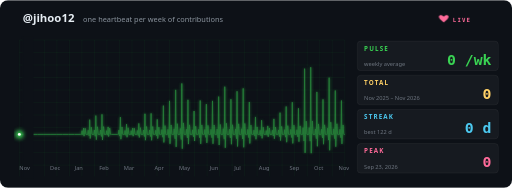
t = 0.00 s
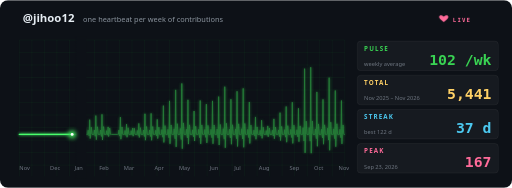
t = 1.46 s
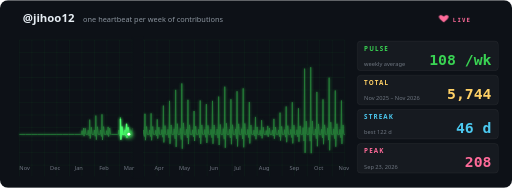
t = 3.03 s
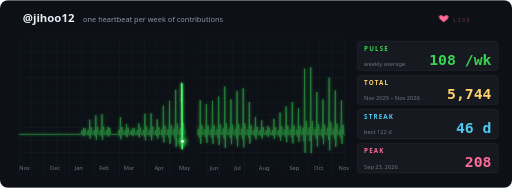
t = 4.51 s
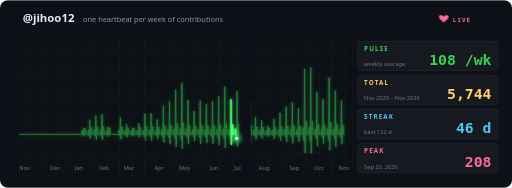
t = 6.01 s
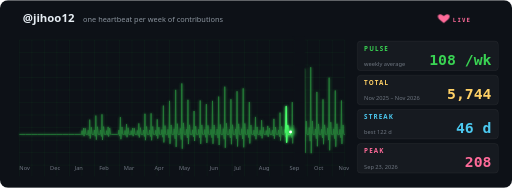
t = 7.50 s

The animated SVG that drew these frames (rendered in a browser with its animation timeline set to each time). Animation: 88 SMIL elements (animate=87,animateMotion=1), 3 CSS @keyframes rules; one cycle of 9.00 s, repeats indefinitely.

<svg xmlns="http://www.w3.org/2000/svg" width="900" height="330" viewBox="0 0 900 330" role="img" aria-label="jihoo12 contributions heartbeat">
  <title>jihoo12's GitHub contributions as a heartbeat</title>
  <defs>
    <filter id="glow" x="-5%" y="-30%" width="110%" height="160%">
      <feGaussianBlur stdDeviation="2.5" result="b"/>
      <feMerge><feMergeNode in="b"/><feMergeNode in="SourceGraphic"/></feMerge>
    </filter>
    <filter id="dotGlow" x="-200%" y="-200%" width="500%" height="500%"><feGaussianBlur stdDeviation="4"/></filter>
    <linearGradient id="gapFade" x1="0" y1="0" x2="1" y2="0">
      <stop offset="0" stop-color="#0d1117" stop-opacity="0"/><stop offset=".25" stop-color="#0d1117"/>
      <stop offset="1" stop-color="#0d1117"/>
    </linearGradient>
    <clipPath id="frame"><rect width="900" height="330" rx="14"/></clipPath>
    <clipPath id="screen"><rect x="24" y="64" width="592" height="250"/></clipPath>
  </defs>
  <style>
    .title { font: 700 20px 'Segoe UI', Ubuntu, 'Helvetica Neue', Arial, sans-serif; fill: #e6edf3; }
    .sub   { font: 400 13px 'Segoe UI', Ubuntu, 'Helvetica Neue', Arial, sans-serif; fill: #8b949e; }
    .label { font: 600 11px 'Segoe UI', Ubuntu, 'Helvetica Neue', Arial, sans-serif; fill: #8b949e; letter-spacing: .5px; text-transform: uppercase; }
    .value { font: 800 20px 'Segoe UI', Ubuntu, 'Helvetica Neue', Arial, sans-serif; fill: #e6edf3; }
    .note  { font: 400 10px 'Segoe UI', Ubuntu, 'Helvetica Neue', Arial, sans-serif; fill: #6e7681; }
    .cardbg { fill: #ffffff; fill-opacity: .04; stroke: #ffffff; stroke-opacity: .08; }
    .card  { animation: cardIn .8s cubic-bezier(.2,.8,.2,1) both; }
    @keyframes cardIn { from { opacity: 0; transform: translateY(10px); } to { opacity: 1; transform: none; } }

    .grid  { stroke: #39d353; stroke-opacity: .07; }
    .axis  { font: 400 10px 'Segoe UI', Ubuntu, 'Helvetica Neue', Arial, sans-serif; fill: #6e7681; }
    .ecg   { fill: none; stroke: #39d353; stroke-width: 1.6; stroke-linejoin: round; opacity: .55; }
    .tail  { fill: none; stroke: #4aff6c; stroke-width: 2.4; stroke-linejoin: round; stroke-linecap: round;
             stroke-dasharray: 160 16546; }
    .rlabel { font: 700 11px 'Segoe UI', Ubuntu, 'Helvetica Neue', Arial, sans-serif; letter-spacing: 2px; }
    .rnote { font: 400 10px 'Segoe UI', Ubuntu, 'Helvetica Neue', Arial, sans-serif; fill: #6e7681; }
    .rval  { font: 800 26px ui-monospace, SFMono-Regular, Menlo, Consolas, 'DejaVu Sans Mono', monospace; }
    .heart { fill: #ff6b9a; animation: beat 0.340s ease-out infinite; transform-box: fill-box; transform-origin: center; }
    .live  { font: 700 10px ui-monospace, SFMono-Regular, Menlo, Consolas, 'DejaVu Sans Mono', monospace; fill: #ff6b9a; letter-spacing: 2px; animation: live 1.2s steps(1) infinite; }
    @keyframes beat { 0%,100% { transform: scale(1); } 15% { transform: scale(1.35); } 30% { transform: scale(.95); } 45% { transform: scale(1.15); } 60% { transform: scale(1); } }
    @keyframes live { 0%,60% { opacity: 1; } 61%,100% { opacity: .25; } }
    @media (prefers-reduced-motion: reduce) { * { animation: none !important; } text[opacity="0"] { display: none; } .sweep { display: none; } }
  </style>
  <g clip-path="url(#frame)">
    <rect width="900" height="330" fill="#0d1117"/>
    <text x="40" y="38" class="title">@jihoo12</text>
    <text x="146" y="38" class="sub">one heartbeat per week of contributions</text>
    <g transform="translate(780 26)"><path class="heart" d="M0 3 C -6 -3 -12 2 -6 8 L0 13 L6 8 C 12 2 6 -3 0 3 Z"/></g>
    <text x="796" y="38" class="live">LIVE</text>
    <g class="grid"><line x1="34" y1="70" x2="34" y2="310"/><line x1="56" y1="70" x2="56" y2="310"/><line x1="78" y1="70" x2="78" y2="310"/><line x1="100" y1="70" x2="100" y2="310"/><line x1="122" y1="70" x2="122" y2="310"/><line x1="144" y1="70" x2="144" y2="310"/><line x1="166" y1="70" x2="166" y2="310"/><line x1="188" y1="70" x2="188" y2="310"/><line x1="210" y1="70" x2="210" y2="310"/><line x1="232" y1="70" x2="232" y2="310"/><line x1="254" y1="70" x2="254" y2="310"/><line x1="276" y1="70" x2="276" y2="310"/><line x1="298" y1="70" x2="298" y2="310"/><line x1="320" y1="70" x2="320" y2="310"/><line x1="342" y1="70" x2="342" y2="310"/><line x1="364" y1="70" x2="364" y2="310"/><line x1="386" y1="70" x2="386" y2="310"/><line x1="408" y1="70" x2="408" y2="310"/><line x1="430" y1="70" x2="430" y2="310"/><line x1="452" y1="70" x2="452" y2="310"/><line x1="474" y1="70" x2="474" y2="310"/><line x1="496" y1="70" x2="496" y2="310"/><line x1="518" y1="70" x2="518" y2="310"/><line x1="540" y1="70" x2="540" y2="310"/><line x1="562" y1="70" x2="562" y2="310"/><line x1="584" y1="70" x2="584" y2="310"/><line x1="606" y1="70" x2="606" y2="310"/><line x1="34" y1="70" x2="606" y2="70"/><line x1="34" y1="92" x2="606" y2="92"/><line x1="34" y1="114" x2="606" y2="114"/><line x1="34" y1="136" x2="606" y2="136"/><line x1="34" y1="158" x2="606" y2="158"/><line x1="34" y1="180" x2="606" y2="180"/><line x1="34" y1="202" x2="606" y2="202"/><line x1="34" y1="224" x2="606" y2="224"/><line x1="34" y1="246" x2="606" y2="246"/><line x1="34" y1="268" x2="606" y2="268"/><line x1="34" y1="290" x2="606" y2="290"/></g>
    <g clip-path="url(#screen)">
      <path class="ecg" d="M34.00 236.00 L44.79 236.00 L55.58 236.00 L66.38 236.00 L77.17 236.00 L87.96 236.00 L98.75 236.00 L109.55 236.00 L120.34 236.00 L131.13 236.00 L141.92 236.00 L143.44 236.00 L144.30 229.54 L145.16 236.00 L146.03 237.11 L146.89 224.87 L147.75 239.12 L148.40 236.00 L149.70 225.22 L150.99 236.00 L152.72 236.00 L154.23 236.00 L155.09 228.81 L155.95 236.00 L156.82 238.59 L157.68 210.14 L158.54 243.24 L159.19 236.00 L160.49 223.46 L161.78 236.00 L163.51 236.00 L165.02 236.00 L165.88 228.45 L166.75 236.00 L167.61 239.30 L168.47 202.98 L169.34 245.24 L169.98 236.00 L171.28 222.60 L172.58 236.00 L174.30 236.00 L175.81 236.00 L176.68 228.34 L177.54 236.00 L178.40 239.52 L179.27 200.80 L180.13 245.86 L180.78 236.00 L182.07 222.34 L183.37 236.00 L185.09 236.00 L186.61 236.00 L187.47 229.44 L188.33 236.00 L189.20 237.32 L190.06 222.83 L190.92 239.69 L191.57 236.00 L192.86 224.98 L194.16 236.00 L195.89 236.00 L206.68 236.00 L208.19 236.00 L209.05 228.59 L209.92 236.00 L210.78 239.03 L211.64 205.72 L212.51 244.48 L213.15 236.00 L214.45 222.93 L215.74 236.00 L217.47 236.00 L218.98 236.00 L219.85 229.20 L220.71 236.00 L221.57 237.79 L222.44 218.05 L223.30 241.03 L223.95 236.00 L225.24 224.41 L226.54 236.00 L228.26 236.00 L229.78 236.00 L230.64 229.54 L231.50 236.00 L232.37 237.11 L233.23 224.87 L234.09 239.12 L234.74 236.00 L236.03 225.22 L237.33 236.00 L239.06 236.00 L240.57 236.00 L241.43 229.14 L242.29 236.00 L243.16 237.93 L244.02 216.72 L244.88 241.40 L245.53 236.00 L246.83 224.25 L248.12 236.00 L249.85 236.00 L251.36 236.00 L252.22 228.29 L253.09 236.00 L253.95 239.62 L254.81 199.76 L255.68 246.15 L256.32 236.00 L257.62 222.21 L258.91 236.00 L260.64 236.00 L262.15 236.00 L263.02 228.25 L263.88 236.00 L264.74 239.69 L265.61 199.09 L266.47 246.34 L267.12 236.00 L268.41 222.13 L269.71 236.00 L271.43 236.00 L272.94 236.00 L273.81 228.78 L274.67 236.00 L275.54 238.63 L276.40 209.66 L277.26 243.37 L277.91 236.00 L279.20 223.40 L280.50 236.00 L282.23 236.00 L283.74 236.00 L284.60 227.57 L285.46 236.00 L286.33 241.05 L287.19 185.48 L288.05 250.14 L288.70 236.00 L290.00 220.50 L291.29 236.00 L293.02 236.00 L294.53 236.00 L295.39 227.16 L296.26 236.00 L297.12 241.89 L297.98 177.11 L298.85 252.49 L299.49 236.00 L300.79 219.49 L302.08 236.00 L303.81 236.00 L305.32 236.00 L306.19 226.19 L307.05 236.00 L307.91 243.82 L308.78 157.77 L309.64 257.90 L310.29 236.00 L311.58 217.17 L312.88 236.00 L314.60 236.00 L316.11 236.00 L316.98 225.63 L317.84 236.00 L318.70 244.95 L319.57 146.54 L320.43 261.05 L321.08 236.00 L322.37 215.83 L323.67 236.00 L325.40 236.00 L326.91 236.00 L327.77 227.06 L328.63 236.00 L329.50 242.08 L330.36 175.24 L331.22 253.01 L331.87 236.00 L333.17 219.27 L334.46 236.00 L336.19 236.00 L337.70 236.00 L338.56 228.05 L339.43 236.00 L340.29 240.10 L341.15 194.95 L342.02 247.49 L342.66 236.00 L343.96 221.63 L345.25 236.00 L346.98 236.00 L348.49 236.00 L349.36 227.12 L350.22 236.00 L351.08 241.95 L351.95 176.48 L352.81 252.67 L353.46 236.00 L354.75 219.42 L356.05 236.00 L357.77 236.00 L359.28 236.00 L360.15 227.44 L361.01 236.00 L361.87 241.31 L362.74 182.85 L363.60 250.88 L364.25 236.00 L365.54 220.18 L366.84 236.00 L368.57 236.00 L370.08 236.00 L370.94 227.16 L371.80 236.00 L372.67 241.89 L373.53 177.11 L374.39 252.49 L375.04 236.00 L376.34 219.49 L377.63 236.00 L379.36 236.00 L380.87 236.00 L381.73 226.78 L382.60 236.00 L383.46 242.64 L384.32 169.59 L385.19 254.59 L385.83 236.00 L387.13 218.59 L388.42 236.00 L390.15 236.00 L391.66 236.00 L392.53 225.91 L393.39 236.00 L394.25 244.39 L395.12 152.12 L395.98 259.49 L396.63 236.00 L397.92 216.49 L399.22 236.00 L400.94 236.00 L402.45 236.00 L403.32 227.01 L404.18 236.00 L405.04 242.18 L405.91 174.23 L406.77 253.30 L407.42 236.00 L408.71 219.15 L410.01 236.00 L411.74 236.00 L413.25 236.00 L414.11 226.31 L414.97 236.00 L415.84 243.58 L416.70 160.18 L417.56 257.23 L418.21 236.00 L419.51 217.46 L420.80 236.00 L422.53 236.00 L424.04 236.00 L424.90 226.06 L425.77 236.00 L426.63 244.09 L427.49 155.12 L428.36 258.65 L429.00 236.00 L430.30 216.85 L431.59 236.00 L433.32 236.00 L434.83 236.00 L435.70 227.25 L436.56 236.00 L437.42 241.70 L438.29 179.03 L439.15 251.95 L439.80 236.00 L441.09 219.72 L442.39 236.00 L444.11 236.00 L445.62 236.00 L446.49 228.57 L447.35 236.00 L448.21 239.07 L449.08 205.32 L449.94 244.59 L450.59 236.00 L451.88 222.88 L453.18 236.00 L454.91 236.00 L456.42 236.00 L457.28 228.86 L458.14 236.00 L459.01 238.49 L459.87 211.11 L460.73 242.97 L461.38 236.00 L462.68 223.57 L463.97 236.00 L465.70 236.00 L467.21 236.00 L468.07 229.35 L468.94 236.00 L469.80 237.49 L470.66 221.07 L471.53 240.18 L472.17 236.00 L473.47 224.77 L474.76 236.00 L476.49 236.00 L478.00 236.00 L478.86 228.74 L479.73 236.00 L480.59 238.73 L481.46 208.74 L482.32 243.63 L482.97 236.00 L484.26 223.29 L485.56 236.00 L487.28 236.00 L488.79 236.00 L489.66 228.19 L490.52 236.00 L491.38 239.82 L492.25 197.77 L493.11 246.71 L493.76 236.00 L495.05 221.97 L496.35 236.00 L498.08 236.00 L499.59 236.00 L500.45 227.65 L501.31 236.00 L502.18 240.90 L503.04 186.98 L503.90 249.73 L504.55 236.00 L505.85 220.68 L507.14 236.00 L508.87 236.00 L510.38 236.00 L511.24 227.27 L512.11 236.00 L512.97 241.65 L513.83 179.47 L514.70 251.83 L515.34 236.00 L516.64 219.78 L517.93 236.00 L519.66 236.00 L521.17 236.00 L522.03 227.81 L522.90 236.00 L523.76 240.59 L524.62 190.11 L525.49 248.85 L526.14 236.00 L527.43 221.05 L528.73 236.00 L530.45 236.00 L531.96 236.00 L532.83 224.32 L533.69 236.00 L534.55 247.56 L535.42 120.44 L536.28 268.36 L536.93 236.00 L538.22 212.69 L539.52 236.00 L541.25 236.00 L542.76 236.00 L543.62 224.20 L544.48 236.00 L545.35 247.80 L546.21 118.00 L547.07 269.04 L547.72 236.00 L549.02 212.40 L550.31 236.00 L552.04 236.00 L553.55 236.00 L554.41 226.37 L555.28 236.00 L556.14 243.47 L557.00 161.34 L557.87 256.91 L558.51 236.00 L559.81 217.60 L561.10 236.00 L562.83 236.00 L564.34 236.00 L565.20 227.02 L566.07 236.00 L566.93 242.16 L567.79 174.43 L568.66 253.24 L569.31 236.00 L570.60 219.17 L571.90 236.00 L573.62 236.00 L575.13 236.00 L576.00 225.12 L576.86 236.00 L577.72 245.97 L578.59 136.33 L579.45 263.91 L580.10 236.00 L581.39 214.60 L582.69 236.00 L584.42 236.00 L585.93 236.00 L586.79 226.24 L587.65 236.00 L588.52 243.71 L589.38 158.89 L590.24 257.59 L590.89 236.00 L592.19 217.31 L593.48 236.00 L595.21 236.00 L596.72 236.00 L597.58 227.12 L598.45 236.00 L599.31 241.95 L600.17 176.48 L601.04 252.67 L601.68 236.00 L602.98 219.42 L604.27 236.00 L606.00 236.00" filter="url(#glow)"/>
      <g class="sweep">
        <path class="tail" d="M34.00 236.00 L44.79 236.00 L55.58 236.00 L66.38 236.00 L77.17 236.00 L87.96 236.00 L98.75 236.00 L109.55 236.00 L120.34 236.00 L131.13 236.00 L141.92 236.00 L143.44 236.00 L144.30 229.54 L145.16 236.00 L146.03 237.11 L146.89 224.87 L147.75 239.12 L148.40 236.00 L149.70 225.22 L150.99 236.00 L152.72 236.00 L154.23 236.00 L155.09 228.81 L155.95 236.00 L156.82 238.59 L157.68 210.14 L158.54 243.24 L159.19 236.00 L160.49 223.46 L161.78 236.00 L163.51 236.00 L165.02 236.00 L165.88 228.45 L166.75 236.00 L167.61 239.30 L168.47 202.98 L169.34 245.24 L169.98 236.00 L171.28 222.60 L172.58 236.00 L174.30 236.00 L175.81 236.00 L176.68 228.34 L177.54 236.00 L178.40 239.52 L179.27 200.80 L180.13 245.86 L180.78 236.00 L182.07 222.34 L183.37 236.00 L185.09 236.00 L186.61 236.00 L187.47 229.44 L188.33 236.00 L189.20 237.32 L190.06 222.83 L190.92 239.69 L191.57 236.00 L192.86 224.98 L194.16 236.00 L195.89 236.00 L206.68 236.00 L208.19 236.00 L209.05 228.59 L209.92 236.00 L210.78 239.03 L211.64 205.72 L212.51 244.48 L213.15 236.00 L214.45 222.93 L215.74 236.00 L217.47 236.00 L218.98 236.00 L219.85 229.20 L220.71 236.00 L221.57 237.79 L222.44 218.05 L223.30 241.03 L223.95 236.00 L225.24 224.41 L226.54 236.00 L228.26 236.00 L229.78 236.00 L230.64 229.54 L231.50 236.00 L232.37 237.11 L233.23 224.87 L234.09 239.12 L234.74 236.00 L236.03 225.22 L237.33 236.00 L239.06 236.00 L240.57 236.00 L241.43 229.14 L242.29 236.00 L243.16 237.93 L244.02 216.72 L244.88 241.40 L245.53 236.00 L246.83 224.25 L248.12 236.00 L249.85 236.00 L251.36 236.00 L252.22 228.29 L253.09 236.00 L253.95 239.62 L254.81 199.76 L255.68 246.15 L256.32 236.00 L257.62 222.21 L258.91 236.00 L260.64 236.00 L262.15 236.00 L263.02 228.25 L263.88 236.00 L264.74 239.69 L265.61 199.09 L266.47 246.34 L267.12 236.00 L268.41 222.13 L269.71 236.00 L271.43 236.00 L272.94 236.00 L273.81 228.78 L274.67 236.00 L275.54 238.63 L276.40 209.66 L277.26 243.37 L277.91 236.00 L279.20 223.40 L280.50 236.00 L282.23 236.00 L283.74 236.00 L284.60 227.57 L285.46 236.00 L286.33 241.05 L287.19 185.48 L288.05 250.14 L288.70 236.00 L290.00 220.50 L291.29 236.00 L293.02 236.00 L294.53 236.00 L295.39 227.16 L296.26 236.00 L297.12 241.89 L297.98 177.11 L298.85 252.49 L299.49 236.00 L300.79 219.49 L302.08 236.00 L303.81 236.00 L305.32 236.00 L306.19 226.19 L307.05 236.00 L307.91 243.82 L308.78 157.77 L309.64 257.90 L310.29 236.00 L311.58 217.17 L312.88 236.00 L314.60 236.00 L316.11 236.00 L316.98 225.63 L317.84 236.00 L318.70 244.95 L319.57 146.54 L320.43 261.05 L321.08 236.00 L322.37 215.83 L323.67 236.00 L325.40 236.00 L326.91 236.00 L327.77 227.06 L328.63 236.00 L329.50 242.08 L330.36 175.24 L331.22 253.01 L331.87 236.00 L333.17 219.27 L334.46 236.00 L336.19 236.00 L337.70 236.00 L338.56 228.05 L339.43 236.00 L340.29 240.10 L341.15 194.95 L342.02 247.49 L342.66 236.00 L343.96 221.63 L345.25 236.00 L346.98 236.00 L348.49 236.00 L349.36 227.12 L350.22 236.00 L351.08 241.95 L351.95 176.48 L352.81 252.67 L353.46 236.00 L354.75 219.42 L356.05 236.00 L357.77 236.00 L359.28 236.00 L360.15 227.44 L361.01 236.00 L361.87 241.31 L362.74 182.85 L363.60 250.88 L364.25 236.00 L365.54 220.18 L366.84 236.00 L368.57 236.00 L370.08 236.00 L370.94 227.16 L371.80 236.00 L372.67 241.89 L373.53 177.11 L374.39 252.49 L375.04 236.00 L376.34 219.49 L377.63 236.00 L379.36 236.00 L380.87 236.00 L381.73 226.78 L382.60 236.00 L383.46 242.64 L384.32 169.59 L385.19 254.59 L385.83 236.00 L387.13 218.59 L388.42 236.00 L390.15 236.00 L391.66 236.00 L392.53 225.91 L393.39 236.00 L394.25 244.39 L395.12 152.12 L395.98 259.49 L396.63 236.00 L397.92 216.49 L399.22 236.00 L400.94 236.00 L402.45 236.00 L403.32 227.01 L404.18 236.00 L405.04 242.18 L405.91 174.23 L406.77 253.30 L407.42 236.00 L408.71 219.15 L410.01 236.00 L411.74 236.00 L413.25 236.00 L414.11 226.31 L414.97 236.00 L415.84 243.58 L416.70 160.18 L417.56 257.23 L418.21 236.00 L419.51 217.46 L420.80 236.00 L422.53 236.00 L424.04 236.00 L424.90 226.06 L425.77 236.00 L426.63 244.09 L427.49 155.12 L428.36 258.65 L429.00 236.00 L430.30 216.85 L431.59 236.00 L433.32 236.00 L434.83 236.00 L435.70 227.25 L436.56 236.00 L437.42 241.70 L438.29 179.03 L439.15 251.95 L439.80 236.00 L441.09 219.72 L442.39 236.00 L444.11 236.00 L445.62 236.00 L446.49 228.57 L447.35 236.00 L448.21 239.07 L449.08 205.32 L449.94 244.59 L450.59 236.00 L451.88 222.88 L453.18 236.00 L454.91 236.00 L456.42 236.00 L457.28 228.86 L458.14 236.00 L459.01 238.49 L459.87 211.11 L460.73 242.97 L461.38 236.00 L462.68 223.57 L463.97 236.00 L465.70 236.00 L467.21 236.00 L468.07 229.35 L468.94 236.00 L469.80 237.49 L470.66 221.07 L471.53 240.18 L472.17 236.00 L473.47 224.77 L474.76 236.00 L476.49 236.00 L478.00 236.00 L478.86 228.74 L479.73 236.00 L480.59 238.73 L481.46 208.74 L482.32 243.63 L482.97 236.00 L484.26 223.29 L485.56 236.00 L487.28 236.00 L488.79 236.00 L489.66 228.19 L490.52 236.00 L491.38 239.82 L492.25 197.77 L493.11 246.71 L493.76 236.00 L495.05 221.97 L496.35 236.00 L498.08 236.00 L499.59 236.00 L500.45 227.65 L501.31 236.00 L502.18 240.90 L503.04 186.98 L503.90 249.73 L504.55 236.00 L505.85 220.68 L507.14 236.00 L508.87 236.00 L510.38 236.00 L511.24 227.27 L512.11 236.00 L512.97 241.65 L513.83 179.47 L514.70 251.83 L515.34 236.00 L516.64 219.78 L517.93 236.00 L519.66 236.00 L521.17 236.00 L522.03 227.81 L522.90 236.00 L523.76 240.59 L524.62 190.11 L525.49 248.85 L526.14 236.00 L527.43 221.05 L528.73 236.00 L530.45 236.00 L531.96 236.00 L532.83 224.32 L533.69 236.00 L534.55 247.56 L535.42 120.44 L536.28 268.36 L536.93 236.00 L538.22 212.69 L539.52 236.00 L541.25 236.00 L542.76 236.00 L543.62 224.20 L544.48 236.00 L545.35 247.80 L546.21 118.00 L547.07 269.04 L547.72 236.00 L549.02 212.40 L550.31 236.00 L552.04 236.00 L553.55 236.00 L554.41 226.37 L555.28 236.00 L556.14 243.47 L557.00 161.34 L557.87 256.91 L558.51 236.00 L559.81 217.60 L561.10 236.00 L562.83 236.00 L564.34 236.00 L565.20 227.02 L566.07 236.00 L566.93 242.16 L567.79 174.43 L568.66 253.24 L569.31 236.00 L570.60 219.17 L571.90 236.00 L573.62 236.00 L575.13 236.00 L576.00 225.12 L576.86 236.00 L577.72 245.97 L578.59 136.33 L579.45 263.91 L580.10 236.00 L581.39 214.60 L582.69 236.00 L584.42 236.00 L585.93 236.00 L586.79 226.24 L587.65 236.00 L588.52 243.71 L589.38 158.89 L590.24 257.59 L590.89 236.00 L592.19 217.31 L593.48 236.00 L595.21 236.00 L596.72 236.00 L597.58 227.12 L598.45 236.00 L599.31 241.95 L600.17 176.48 L601.04 252.67 L601.68 236.00 L602.98 219.42 L604.27 236.00 L606.00 236.00" filter="url(#glow)">
          <animate attributeName="stroke-dashoffset" dur="9.0s" repeatCount="indefinite" keyTimes="0.00000;0.01887;0.03774;0.05660;0.07547;0.09434;0.11321;0.13208;0.15094;0.16981;0.18868;0.19132;0.19283;0.19434;0.19585;0.19736;0.19887;0.20000;0.20226;0.20453;0.20755;0.21019;0.21170;0.21321;0.21472;0.21623;0.21774;0.21887;0.22113;0.22340;0.22642;0.22906;0.23057;0.23208;0.23358;0.23509;0.23660;0.23774;0.24000;0.24226;0.24528;0.24792;0.24943;0.25094;0.25245;0.25396;0.25547;0.25660;0.25887;0.26113;0.26415;0.26679;0.26830;0.26981;0.27132;0.27283;0.27434;0.27547;0.27774;0.28000;0.28302;0.30189;0.30453;0.30604;0.30755;0.30906;0.31057;0.31208;0.31321;0.31547;0.31774;0.32075;0.32340;0.32491;0.32642;0.32792;0.32943;0.33094;0.33208;0.33434;0.33660;0.33962;0.34226;0.34377;0.34528;0.34679;0.34830;0.34981;0.35094;0.35321;0.35547;0.35849;0.36113;0.36264;0.36415;0.36566;0.36717;0.36868;0.36981;0.37208;0.37434;0.37736;0.38000;0.38151;0.38302;0.38453;0.38604;0.38755;0.38868;0.39094;0.39321;0.39623;0.39887;0.40038;0.40189;0.40340;0.40491;0.40642;0.40755;0.40981;0.41208;0.41509;0.41774;0.41925;0.42075;0.42226;0.42377;0.42528;0.42642;0.42868;0.43094;0.43396;0.43660;0.43811;0.43962;0.44113;0.44264;0.44415;0.44528;0.44755;0.44981;0.45283;0.45547;0.45698;0.45849;0.46000;0.46151;0.46302;0.46415;0.46642;0.46868;0.47170;0.47434;0.47585;0.47736;0.47887;0.48038;0.48189;0.48302;0.48528;0.48755;0.49057;0.49321;0.49472;0.49623;0.49774;0.49925;0.50075;0.50189;0.50415;0.50642;0.50943;0.51208;0.51358;0.51509;0.51660;0.51811;0.51962;0.52075;0.52302;0.52528;0.52830;0.53094;0.53245;0.53396;0.53547;0.53698;0.53849;0.53962;0.54189;0.54415;0.54717;0.54981;0.55132;0.55283;0.55434;0.55585;0.55736;0.55849;0.56075;0.56302;0.56604;0.56868;0.57019;0.57170;0.57321;0.57472;0.57623;0.57736;0.57962;0.58189;0.58491;0.58755;0.58906;0.59057;0.59208;0.59358;0.59509;0.59623;0.59849;0.60075;0.60377;0.60642;0.60792;0.60943;0.61094;0.61245;0.61396;0.61509;0.61736;0.61962;0.62264;0.62528;0.62679;0.62830;0.62981;0.63132;0.63283;0.63396;0.63623;0.63849;0.64151;0.64415;0.64566;0.64717;0.64868;0.65019;0.65170;0.65283;0.65509;0.65736;0.66038;0.66302;0.66453;0.66604;0.66755;0.66906;0.67057;0.67170;0.67396;0.67623;0.67925;0.68189;0.68340;0.68491;0.68642;0.68792;0.68943;0.69057;0.69283;0.69509;0.69811;0.70075;0.70226;0.70377;0.70528;0.70679;0.70830;0.70943;0.71170;0.71396;0.71698;0.71962;0.72113;0.72264;0.72415;0.72566;0.72717;0.72830;0.73057;0.73283;0.73585;0.73849;0.74000;0.74151;0.74302;0.74453;0.74604;0.74717;0.74943;0.75170;0.75472;0.75736;0.75887;0.76038;0.76189;0.76340;0.76491;0.76604;0.76830;0.77057;0.77358;0.77623;0.77774;0.77925;0.78075;0.78226;0.78377;0.78491;0.78717;0.78943;0.79245;0.79509;0.79660;0.79811;0.79962;0.80113;0.80264;0.80377;0.80604;0.80830;0.81132;0.81396;0.81547;0.81698;0.81849;0.82000;0.82151;0.82264;0.82491;0.82717;0.83019;0.83283;0.83434;0.83585;0.83736;0.83887;0.84038;0.84151;0.84377;0.84604;0.84906;0.85170;0.85321;0.85472;0.85623;0.85774;0.85925;0.86038;0.86264;0.86491;0.86792;0.87057;0.87208;0.87358;0.87509;0.87660;0.87811;0.87925;0.88151;0.88377;0.88679;0.88943;0.89094;0.89245;0.89396;0.89547;0.89698;0.89811;0.90038;0.90264;0.90566;0.90830;0.90981;0.91132;0.91283;0.91434;0.91585;0.91698;0.91925;0.92151;0.92453;0.92717;0.92868;0.93019;0.93170;0.93321;0.93472;0.93585;0.93811;0.94038;0.94340;0.94604;0.94755;0.94906;0.95057;0.95208;0.95358;0.95472;0.95698;0.95925;0.96226;0.96491;0.96642;0.96792;0.96943;0.97094;0.97245;0.97358;0.97585;0.97811;0.98113;0.98377;0.98528;0.98679;0.98830;0.98981;0.99132;0.99245;0.99472;0.99698;1.00000" values="160.0;149.2;138.4;127.6;116.8;106.0;95.2;84.5;73.7;62.9;52.1;50.6;44.1;37.5;36.1;23.9;9.6;6.4;-4.5;-15.3;-17.0;-18.5;-25.8;-33.0;-35.8;-64.2;-97.3;-104.6;-117.2;-129.8;-131.6;-133.1;-140.7;-148.3;-151.7;-188.0;-230.3;-239.6;-253.0;-266.5;-268.2;-269.7;-277.4;-285.1;-288.8;-327.5;-372.5;-382.4;-396.1;-409.9;-411.6;-413.1;-419.7;-426.3;-427.9;-442.4;-459.3;-463.0;-474.1;-485.2;-487.0;-497.8;-499.3;-506.7;-514.2;-517.3;-550.7;-589.4;-597.9;-611.1;-624.2;-625.9;-627.4;-634.3;-641.1;-643.1;-662.9;-685.9;-691.0;-702.6;-714.3;-716.0;-717.5;-724.0;-730.5;-732.0;-744.2;-758.5;-761.7;-772.5;-783.4;-785.1;-786.6;-793.5;-800.5;-802.6;-823.8;-848.5;-853.9;-865.8;-877.6;-879.3;-880.8;-888.6;-896.3;-900.1;-939.9;-986.3;-996.5;-1010.3;-1024.2;-1025.9;-1027.4;-1035.2;-1043.0;-1046.8;-1087.4;-1134.7;-1145.0;-1159.0;-1172.9;-1174.6;-1176.1;-1183.4;-1190.7;-1193.4;-1222.4;-1256.2;-1263.6;-1276.2;-1288.9;-1290.6;-1292.1;-1300.6;-1309.1;-1314.2;-1369.8;-1434.4;-1448.6;-1464.1;-1479.7;-1481.4;-1482.9;-1491.8;-1500.7;-1506.7;-1571.5;-1646.8;-1663.4;-1679.9;-1696.5;-1698.2;-1699.7;-1709.6;-1719.4;-1727.3;-1813.3;-1913.5;-1935.4;-1954.2;-1973.1;-1974.8;-1976.4;-1986.8;-1997.2;-2006.2;-2104.6;-2219.1;-2244.1;-2264.4;-2284.6;-2286.3;-2287.8;-2296.8;-2305.8;-2311.9;-2378.7;-2456.5;-2473.5;-2490.3;-2507.1;-2508.8;-2510.3;-2518.3;-2526.3;-2530.5;-2575.7;-2628.2;-2639.7;-2654.2;-2668.6;-2670.3;-2671.8;-2680.8;-2689.7;-2695.7;-2761.2;-2837.4;-2854.0;-2870.7;-2887.3;-2889.0;-2890.5;-2899.1;-2907.7;-2913.1;-2971.6;-3039.6;-3054.5;-3070.4;-3086.3;-3088.0;-3089.5;-3098.4;-3107.3;-3113.2;-3178.0;-3253.4;-3269.9;-3286.5;-3303.0;-3304.8;-3306.3;-3315.5;-3324.8;-3331.5;-3404.5;-3489.5;-3508.1;-3525.6;-3543.1;-3544.8;-3546.3;-3556.4;-3566.6;-3575.0;-3667.3;-3774.6;-3798.1;-3817.7;-3837.2;-3839.0;-3840.5;-3849.5;-3858.5;-3864.8;-3932.7;-4011.8;-4029.1;-4046.0;-4062.9;-4064.6;-4066.1;-4075.9;-4085.6;-4093.2;-4176.6;-4273.7;-4294.9;-4313.5;-4332.1;-4333.8;-4335.3;-4345.3;-4355.3;-4363.4;-4452.4;-4555.9;-4578.6;-4597.8;-4616.9;-4618.7;-4620.2;-4629.0;-4637.8;-4643.5;-4706.2;-4779.1;-4795.1;-4811.4;-4827.7;-4829.5;-4831.0;-4838.5;-4846.0;-4849.1;-4882.9;-4922.2;-4930.8;-4944.0;-4957.2;-4958.9;-4960.4;-4967.6;-4974.8;-4977.4;-5004.8;-5036.7;-5043.7;-5056.2;-5068.7;-5070.4;-5071.9;-5078.6;-5085.3;-5087.1;-5103.5;-5122.6;-5126.9;-5138.2;-5149.5;-5151.2;-5152.7;-5160.0;-5167.3;-5170.2;-5200.2;-5235.1;-5242.8;-5255.5;-5268.3;-5270.1;-5271.6;-5279.4;-5287.3;-5291.2;-5333.3;-5382.2;-5392.9;-5407.0;-5421.1;-5422.8;-5424.4;-5432.7;-5441.1;-5446.1;-5500.1;-5562.8;-5576.6;-5591.9;-5607.3;-5609.0;-5610.5;-5619.3;-5628.1;-5633.8;-5696.0;-5768.4;-5784.2;-5800.5;-5816.8;-5818.5;-5820.0;-5828.2;-5836.5;-5841.1;-5891.6;-5950.4;-5963.2;-5978.2;-5993.2;-5995.0;-5996.5;-6008.2;-6019.9;-6031.5;-6158.6;-6306.5;-6338.9;-6362.2;-6385.6;-6387.3;-6388.8;-6400.7;-6412.5;-6424.3;-6554.1;-6705.2;-6738.2;-6761.8;-6785.5;-6787.2;-6788.7;-6798.4;-6808.1;-6815.6;-6897.7;-6993.3;-7014.2;-7032.6;-7051.1;-7052.8;-7054.3;-7063.3;-7072.4;-7078.6;-7146.3;-7225.1;-7242.4;-7259.3;-7276.1;-7277.9;-7279.4;-7290.3;-7301.2;-7311.2;-7420.9;-7548.4;-7576.4;-7597.8;-7619.2;-7621.0;-7622.5;-7632.3;-7642.1;-7649.8;-7734.7;-7833.4;-7855.0;-7873.7;-7892.4;-7894.2;-7895.7;-7904.6;-7913.5;-7919.5;-7985.0;-8061.2;-8077.9;-8094.5;-8111.1;-8112.9"/>
        </path>
        <rect y="64" width="22" height="250" fill="url(#gapFade)">
          <animate attributeName="x" dur="9.0s" repeatCount="indefinite" values="37;609"/>
        </rect>
        <g>
          <animateMotion dur="9.0s" repeatCount="indefinite" calcMode="linear" path="M34.00 236.00 L44.79 236.00 L55.58 236.00 L66.38 236.00 L77.17 236.00 L87.96 236.00 L98.75 236.00 L109.55 236.00 L120.34 236.00 L131.13 236.00 L141.92 236.00 L143.44 236.00 L144.30 229.54 L145.16 236.00 L146.03 237.11 L146.89 224.87 L147.75 239.12 L148.40 236.00 L149.70 225.22 L150.99 236.00 L152.72 236.00 L154.23 236.00 L155.09 228.81 L155.95 236.00 L156.82 238.59 L157.68 210.14 L158.54 243.24 L159.19 236.00 L160.49 223.46 L161.78 236.00 L163.51 236.00 L165.02 236.00 L165.88 228.45 L166.75 236.00 L167.61 239.30 L168.47 202.98 L169.34 245.24 L169.98 236.00 L171.28 222.60 L172.58 236.00 L174.30 236.00 L175.81 236.00 L176.68 228.34 L177.54 236.00 L178.40 239.52 L179.27 200.80 L180.13 245.86 L180.78 236.00 L182.07 222.34 L183.37 236.00 L185.09 236.00 L186.61 236.00 L187.47 229.44 L188.33 236.00 L189.20 237.32 L190.06 222.83 L190.92 239.69 L191.57 236.00 L192.86 224.98 L194.16 236.00 L195.89 236.00 L206.68 236.00 L208.19 236.00 L209.05 228.59 L209.92 236.00 L210.78 239.03 L211.64 205.72 L212.51 244.48 L213.15 236.00 L214.45 222.93 L215.74 236.00 L217.47 236.00 L218.98 236.00 L219.85 229.20 L220.71 236.00 L221.57 237.79 L222.44 218.05 L223.30 241.03 L223.95 236.00 L225.24 224.41 L226.54 236.00 L228.26 236.00 L229.78 236.00 L230.64 229.54 L231.50 236.00 L232.37 237.11 L233.23 224.87 L234.09 239.12 L234.74 236.00 L236.03 225.22 L237.33 236.00 L239.06 236.00 L240.57 236.00 L241.43 229.14 L242.29 236.00 L243.16 237.93 L244.02 216.72 L244.88 241.40 L245.53 236.00 L246.83 224.25 L248.12 236.00 L249.85 236.00 L251.36 236.00 L252.22 228.29 L253.09 236.00 L253.95 239.62 L254.81 199.76 L255.68 246.15 L256.32 236.00 L257.62 222.21 L258.91 236.00 L260.64 236.00 L262.15 236.00 L263.02 228.25 L263.88 236.00 L264.74 239.69 L265.61 199.09 L266.47 246.34 L267.12 236.00 L268.41 222.13 L269.71 236.00 L271.43 236.00 L272.94 236.00 L273.81 228.78 L274.67 236.00 L275.54 238.63 L276.40 209.66 L277.26 243.37 L277.91 236.00 L279.20 223.40 L280.50 236.00 L282.23 236.00 L283.74 236.00 L284.60 227.57 L285.46 236.00 L286.33 241.05 L287.19 185.48 L288.05 250.14 L288.70 236.00 L290.00 220.50 L291.29 236.00 L293.02 236.00 L294.53 236.00 L295.39 227.16 L296.26 236.00 L297.12 241.89 L297.98 177.11 L298.85 252.49 L299.49 236.00 L300.79 219.49 L302.08 236.00 L303.81 236.00 L305.32 236.00 L306.19 226.19 L307.05 236.00 L307.91 243.82 L308.78 157.77 L309.64 257.90 L310.29 236.00 L311.58 217.17 L312.88 236.00 L314.60 236.00 L316.11 236.00 L316.98 225.63 L317.84 236.00 L318.70 244.95 L319.57 146.54 L320.43 261.05 L321.08 236.00 L322.37 215.83 L323.67 236.00 L325.40 236.00 L326.91 236.00 L327.77 227.06 L328.63 236.00 L329.50 242.08 L330.36 175.24 L331.22 253.01 L331.87 236.00 L333.17 219.27 L334.46 236.00 L336.19 236.00 L337.70 236.00 L338.56 228.05 L339.43 236.00 L340.29 240.10 L341.15 194.95 L342.02 247.49 L342.66 236.00 L343.96 221.63 L345.25 236.00 L346.98 236.00 L348.49 236.00 L349.36 227.12 L350.22 236.00 L351.08 241.95 L351.95 176.48 L352.81 252.67 L353.46 236.00 L354.75 219.42 L356.05 236.00 L357.77 236.00 L359.28 236.00 L360.15 227.44 L361.01 236.00 L361.87 241.31 L362.74 182.85 L363.60 250.88 L364.25 236.00 L365.54 220.18 L366.84 236.00 L368.57 236.00 L370.08 236.00 L370.94 227.16 L371.80 236.00 L372.67 241.89 L373.53 177.11 L374.39 252.49 L375.04 236.00 L376.34 219.49 L377.63 236.00 L379.36 236.00 L380.87 236.00 L381.73 226.78 L382.60 236.00 L383.46 242.64 L384.32 169.59 L385.19 254.59 L385.83 236.00 L387.13 218.59 L388.42 236.00 L390.15 236.00 L391.66 236.00 L392.53 225.91 L393.39 236.00 L394.25 244.39 L395.12 152.12 L395.98 259.49 L396.63 236.00 L397.92 216.49 L399.22 236.00 L400.94 236.00 L402.45 236.00 L403.32 227.01 L404.18 236.00 L405.04 242.18 L405.91 174.23 L406.77 253.30 L407.42 236.00 L408.71 219.15 L410.01 236.00 L411.74 236.00 L413.25 236.00 L414.11 226.31 L414.97 236.00 L415.84 243.58 L416.70 160.18 L417.56 257.23 L418.21 236.00 L419.51 217.46 L420.80 236.00 L422.53 236.00 L424.04 236.00 L424.90 226.06 L425.77 236.00 L426.63 244.09 L427.49 155.12 L428.36 258.65 L429.00 236.00 L430.30 216.85 L431.59 236.00 L433.32 236.00 L434.83 236.00 L435.70 227.25 L436.56 236.00 L437.42 241.70 L438.29 179.03 L439.15 251.95 L439.80 236.00 L441.09 219.72 L442.39 236.00 L444.11 236.00 L445.62 236.00 L446.49 228.57 L447.35 236.00 L448.21 239.07 L449.08 205.32 L449.94 244.59 L450.59 236.00 L451.88 222.88 L453.18 236.00 L454.91 236.00 L456.42 236.00 L457.28 228.86 L458.14 236.00 L459.01 238.49 L459.87 211.11 L460.73 242.97 L461.38 236.00 L462.68 223.57 L463.97 236.00 L465.70 236.00 L467.21 236.00 L468.07 229.35 L468.94 236.00 L469.80 237.49 L470.66 221.07 L471.53 240.18 L472.17 236.00 L473.47 224.77 L474.76 236.00 L476.49 236.00 L478.00 236.00 L478.86 228.74 L479.73 236.00 L480.59 238.73 L481.46 208.74 L482.32 243.63 L482.97 236.00 L484.26 223.29 L485.56 236.00 L487.28 236.00 L488.79 236.00 L489.66 228.19 L490.52 236.00 L491.38 239.82 L492.25 197.77 L493.11 246.71 L493.76 236.00 L495.05 221.97 L496.35 236.00 L498.08 236.00 L499.59 236.00 L500.45 227.65 L501.31 236.00 L502.18 240.90 L503.04 186.98 L503.90 249.73 L504.55 236.00 L505.85 220.68 L507.14 236.00 L508.87 236.00 L510.38 236.00 L511.24 227.27 L512.11 236.00 L512.97 241.65 L513.83 179.47 L514.70 251.83 L515.34 236.00 L516.64 219.78 L517.93 236.00 L519.66 236.00 L521.17 236.00 L522.03 227.81 L522.90 236.00 L523.76 240.59 L524.62 190.11 L525.49 248.85 L526.14 236.00 L527.43 221.05 L528.73 236.00 L530.45 236.00 L531.96 236.00 L532.83 224.32 L533.69 236.00 L534.55 247.56 L535.42 120.44 L536.28 268.36 L536.93 236.00 L538.22 212.69 L539.52 236.00 L541.25 236.00 L542.76 236.00 L543.62 224.20 L544.48 236.00 L545.35 247.80 L546.21 118.00 L547.07 269.04 L547.72 236.00 L549.02 212.40 L550.31 236.00 L552.04 236.00 L553.55 236.00 L554.41 226.37 L555.28 236.00 L556.14 243.47 L557.00 161.34 L557.87 256.91 L558.51 236.00 L559.81 217.60 L561.10 236.00 L562.83 236.00 L564.34 236.00 L565.20 227.02 L566.07 236.00 L566.93 242.16 L567.79 174.43 L568.66 253.24 L569.31 236.00 L570.60 219.17 L571.90 236.00 L573.62 236.00 L575.13 236.00 L576.00 225.12 L576.86 236.00 L577.72 245.97 L578.59 136.33 L579.45 263.91 L580.10 236.00 L581.39 214.60 L582.69 236.00 L584.42 236.00 L585.93 236.00 L586.79 226.24 L587.65 236.00 L588.52 243.71 L589.38 158.89 L590.24 257.59 L590.89 236.00 L592.19 217.31 L593.48 236.00 L595.21 236.00 L596.72 236.00 L597.58 227.12 L598.45 236.00 L599.31 241.95 L600.17 176.48 L601.04 252.67 L601.68 236.00 L602.98 219.42 L604.27 236.00 L606.00 236.00"
            keyTimes="0.00000;0.01887;0.03774;0.05660;0.07547;0.09434;0.11321;0.13208;0.15094;0.16981;0.18868;0.19132;0.19283;0.19434;0.19585;0.19736;0.19887;0.20000;0.20226;0.20453;0.20755;0.21019;0.21170;0.21321;0.21472;0.21623;0.21774;0.21887;0.22113;0.22340;0.22642;0.22906;0.23057;0.23208;0.23358;0.23509;0.23660;0.23774;0.24000;0.24226;0.24528;0.24792;0.24943;0.25094;0.25245;0.25396;0.25547;0.25660;0.25887;0.26113;0.26415;0.26679;0.26830;0.26981;0.27132;0.27283;0.27434;0.27547;0.27774;0.28000;0.28302;0.30189;0.30453;0.30604;0.30755;0.30906;0.31057;0.31208;0.31321;0.31547;0.31774;0.32075;0.32340;0.32491;0.32642;0.32792;0.32943;0.33094;0.33208;0.33434;0.33660;0.33962;0.34226;0.34377;0.34528;0.34679;0.34830;0.34981;0.35094;0.35321;0.35547;0.35849;0.36113;0.36264;0.36415;0.36566;0.36717;0.36868;0.36981;0.37208;0.37434;0.37736;0.38000;0.38151;0.38302;0.38453;0.38604;0.38755;0.38868;0.39094;0.39321;0.39623;0.39887;0.40038;0.40189;0.40340;0.40491;0.40642;0.40755;0.40981;0.41208;0.41509;0.41774;0.41925;0.42075;0.42226;0.42377;0.42528;0.42642;0.42868;0.43094;0.43396;0.43660;0.43811;0.43962;0.44113;0.44264;0.44415;0.44528;0.44755;0.44981;0.45283;0.45547;0.45698;0.45849;0.46000;0.46151;0.46302;0.46415;0.46642;0.46868;0.47170;0.47434;0.47585;0.47736;0.47887;0.48038;0.48189;0.48302;0.48528;0.48755;0.49057;0.49321;0.49472;0.49623;0.49774;0.49925;0.50075;0.50189;0.50415;0.50642;0.50943;0.51208;0.51358;0.51509;0.51660;0.51811;0.51962;0.52075;0.52302;0.52528;0.52830;0.53094;0.53245;0.53396;0.53547;0.53698;0.53849;0.53962;0.54189;0.54415;0.54717;0.54981;0.55132;0.55283;0.55434;0.55585;0.55736;0.55849;0.56075;0.56302;0.56604;0.56868;0.57019;0.57170;0.57321;0.57472;0.57623;0.57736;0.57962;0.58189;0.58491;0.58755;0.58906;0.59057;0.59208;0.59358;0.59509;0.59623;0.59849;0.60075;0.60377;0.60642;0.60792;0.60943;0.61094;0.61245;0.61396;0.61509;0.61736;0.61962;0.62264;0.62528;0.62679;0.62830;0.62981;0.63132;0.63283;0.63396;0.63623;0.63849;0.64151;0.64415;0.64566;0.64717;0.64868;0.65019;0.65170;0.65283;0.65509;0.65736;0.66038;0.66302;0.66453;0.66604;0.66755;0.66906;0.67057;0.67170;0.67396;0.67623;0.67925;0.68189;0.68340;0.68491;0.68642;0.68792;0.68943;0.69057;0.69283;0.69509;0.69811;0.70075;0.70226;0.70377;0.70528;0.70679;0.70830;0.70943;0.71170;0.71396;0.71698;0.71962;0.72113;0.72264;0.72415;0.72566;0.72717;0.72830;0.73057;0.73283;0.73585;0.73849;0.74000;0.74151;0.74302;0.74453;0.74604;0.74717;0.74943;0.75170;0.75472;0.75736;0.75887;0.76038;0.76189;0.76340;0.76491;0.76604;0.76830;0.77057;0.77358;0.77623;0.77774;0.77925;0.78075;0.78226;0.78377;0.78491;0.78717;0.78943;0.79245;0.79509;0.79660;0.79811;0.79962;0.80113;0.80264;0.80377;0.80604;0.80830;0.81132;0.81396;0.81547;0.81698;0.81849;0.82000;0.82151;0.82264;0.82491;0.82717;0.83019;0.83283;0.83434;0.83585;0.83736;0.83887;0.84038;0.84151;0.84377;0.84604;0.84906;0.85170;0.85321;0.85472;0.85623;0.85774;0.85925;0.86038;0.86264;0.86491;0.86792;0.87057;0.87208;0.87358;0.87509;0.87660;0.87811;0.87925;0.88151;0.88377;0.88679;0.88943;0.89094;0.89245;0.89396;0.89547;0.89698;0.89811;0.90038;0.90264;0.90566;0.90830;0.90981;0.91132;0.91283;0.91434;0.91585;0.91698;0.91925;0.92151;0.92453;0.92717;0.92868;0.93019;0.93170;0.93321;0.93472;0.93585;0.93811;0.94038;0.94340;0.94604;0.94755;0.94906;0.95057;0.95208;0.95358;0.95472;0.95698;0.95925;0.96226;0.96491;0.96642;0.96792;0.96943;0.97094;0.97245;0.97358;0.97585;0.97811;0.98113;0.98377;0.98528;0.98679;0.98830;0.98981;0.99132;0.99245;0.99472;0.99698;1.00000" keyPoints="0.00000;0.00130;0.00261;0.00391;0.00522;0.00652;0.00783;0.00913;0.01044;0.01174;0.01305;0.01323;0.01402;0.01480;0.01497;0.01646;0.01818;0.01857;0.01988;0.02119;0.02140;0.02158;0.02246;0.02333;0.02366;0.02710;0.03111;0.03199;0.03351;0.03503;0.03524;0.03543;0.03634;0.03726;0.03768;0.04207;0.04718;0.04830;0.04992;0.05155;0.05176;0.05194;0.05287;0.05381;0.05424;0.05893;0.06437;0.06557;0.06723;0.06888;0.06909;0.06928;0.07008;0.07087;0.07107;0.07282;0.07486;0.07531;0.07665;0.07799;0.07820;0.07951;0.07969;0.08059;0.08150;0.08188;0.08590;0.09059;0.09162;0.09320;0.09479;0.09500;0.09518;0.09601;0.09684;0.09708;0.09947;0.10225;0.10286;0.10427;0.10568;0.10589;0.10607;0.10686;0.10765;0.10782;0.10930;0.11103;0.11141;0.11272;0.11403;0.11424;0.11443;0.11526;0.11610;0.11635;0.11892;0.12190;0.12256;0.12399;0.12542;0.12563;0.12581;0.12675;0.12769;0.12814;0.13296;0.13856;0.13979;0.14147;0.14314;0.14335;0.14353;0.14447;0.14542;0.14587;0.15078;0.15650;0.15775;0.15943;0.16112;0.16133;0.16151;0.16239;0.16326;0.16360;0.16710;0.17118;0.17207;0.17361;0.17514;0.17535;0.17553;0.17655;0.17758;0.17820;0.18491;0.19273;0.19444;0.19632;0.19820;0.19841;0.19859;0.19967;0.20074;0.20146;0.20929;0.21841;0.22040;0.22240;0.22440;0.22461;0.22480;0.22599;0.22718;0.22813;0.23853;0.25063;0.25328;0.25556;0.25785;0.25805;0.25824;0.25949;0.26075;0.26184;0.27373;0.28758;0.29060;0.29305;0.29549;0.29570;0.29588;0.29697;0.29805;0.29880;0.30688;0.31628;0.31833;0.32036;0.32239;0.32260;0.32278;0.32375;0.32472;0.32522;0.33068;0.33703;0.33843;0.34017;0.34191;0.34212;0.34230;0.34338;0.34446;0.34519;0.35310;0.36231;0.36433;0.36634;0.36835;0.36856;0.36874;0.36978;0.37082;0.37147;0.37854;0.38676;0.38856;0.39048;0.39240;0.39261;0.39279;0.39386;0.39494;0.39566;0.40349;0.41260;0.41460;0.41660;0.41860;0.41881;0.41899;0.42011;0.42123;0.42204;0.43087;0.44115;0.44340;0.44551;0.44762;0.44782;0.44801;0.44923;0.45046;0.45148;0.46263;0.47561;0.47845;0.48081;0.48317;0.48338;0.48357;0.48466;0.48575;0.48650;0.49472;0.50427;0.50637;0.50841;0.51045;0.51066;0.51084;0.51202;0.51320;0.51412;0.52420;0.53593;0.53850;0.54074;0.54299;0.54320;0.54338;0.54459;0.54579;0.54678;0.55753;0.57005;0.57278;0.57510;0.57742;0.57763;0.57781;0.57888;0.57994;0.58064;0.58821;0.59703;0.59896;0.60093;0.60290;0.60311;0.60330;0.60420;0.60510;0.60549;0.60957;0.61432;0.61536;0.61695;0.61855;0.61876;0.61894;0.61981;0.62068;0.62100;0.62431;0.62816;0.62901;0.63052;0.63203;0.63224;0.63242;0.63323;0.63404;0.63425;0.63624;0.63855;0.63906;0.64043;0.64179;0.64200;0.64219;0.64307;0.64395;0.64430;0.64793;0.65215;0.65307;0.65462;0.65616;0.65637;0.65655;0.65750;0.65845;0.65893;0.66401;0.66993;0.67122;0.67293;0.67463;0.67484;0.67502;0.67603;0.67705;0.67765;0.68417;0.69176;0.69342;0.69528;0.69713;0.69734;0.69753;0.69859;0.69965;0.70034;0.70786;0.71660;0.71852;0.72049;0.72245;0.72266;0.72284;0.72384;0.72484;0.72540;0.73150;0.73860;0.74016;0.74197;0.74379;0.74400;0.74418;0.74559;0.74701;0.74841;0.76378;0.78166;0.78557;0.78839;0.79121;0.79142;0.79160;0.79303;0.79446;0.79589;0.81158;0.82984;0.83383;0.83669;0.83955;0.83976;0.83994;0.84111;0.84228;0.84319;0.85311;0.86467;0.86720;0.86943;0.87165;0.87186;0.87205;0.87314;0.87423;0.87498;0.88317;0.89269;0.89478;0.89682;0.89886;0.89907;0.89925;0.90057;0.90189;0.90310;0.91635;0.93177;0.93515;0.93774;0.94033;0.94054;0.94072;0.94191;0.94309;0.94403;0.95428;0.96621;0.96882;0.97109;0.97335;0.97356;0.97375;0.97482;0.97590;0.97663;0.98454;0.99375;0.99577;0.99778;0.99979;1.00000"/>
          <circle r="7" fill="#39d353" filter="url(#dotGlow)"/>
          <circle r="2.6" fill="#fff"/>
        </g>
      </g>
    </g>
    <text x="34.0" y="298" class="axis">Nov</text><text x="88.0" y="298" class="axis">Dec</text><text x="131.1" y="298" class="axis">Jan</text><text x="174.3" y="298" class="axis">Feb</text><text x="217.5" y="298" class="axis">Mar</text><text x="271.4" y="298" class="axis">Apr</text><text x="314.6" y="298" class="axis">May</text><text x="368.6" y="298" class="axis">Jun</text><text x="411.7" y="298" class="axis">Jul</text><text x="454.9" y="298" class="axis">Aug</text><text x="508.9" y="298" class="axis">Sep</text><text x="552.0" y="298" class="axis">Oct</text><text x="595.2" y="298" class="axis">Nov</text>
    <g><rect x="628" y="72" width="248" height="52" rx="6" class="cardbg"/><text x="640" y="89" class="rlabel" fill="#39d353">PULSE</text><text x="640" y="116" class="rnote">weekly average</text><g fill="#39d353"><text x="864" y="114" class="rval" text-anchor="end" opacity="0">0 /wk<animate attributeName="opacity" dur="9.0s" repeatCount="indefinite" calcMode="discrete" keyTimes="0;0.0311" values="1;0"/></text><text x="864" y="114" class="rval" text-anchor="end" opacity="0">13 /wk<animate attributeName="opacity" dur="9.0s" repeatCount="indefinite" calcMode="discrete" keyTimes="0;0.0311;0.0400" values="0;1;0"/></text><text x="864" y="114" class="rval" text-anchor="end" opacity="0">25 /wk<animate attributeName="opacity" dur="9.0s" repeatCount="indefinite" calcMode="discrete" keyTimes="0;0.0400;0.0489" values="0;1;0"/></text><text x="864" y="114" class="rval" text-anchor="end" opacity="0">36 /wk<animate attributeName="opacity" dur="9.0s" repeatCount="indefinite" calcMode="discrete" keyTimes="0;0.0489;0.0578" values="0;1;0"/></text><text x="864" y="114" class="rval" text-anchor="end" opacity="0">45 /wk<animate attributeName="opacity" dur="9.0s" repeatCount="indefinite" calcMode="discrete" keyTimes="0;0.0578;0.0667" values="0;1;0"/></text><text x="864" y="114" class="rval" text-anchor="end" opacity="0">54 /wk<animate attributeName="opacity" dur="9.0s" repeatCount="indefinite" calcMode="discrete" keyTimes="0;0.0667;0.0756" values="0;1;0"/></text><text x="864" y="114" class="rval" text-anchor="end" opacity="0">62 /wk<animate attributeName="opacity" dur="9.0s" repeatCount="indefinite" calcMode="discrete" keyTimes="0;0.0756;0.0844" values="0;1;0"/></text><text x="864" y="114" class="rval" text-anchor="end" opacity="0">70 /wk<animate attributeName="opacity" dur="9.0s" repeatCount="indefinite" calcMode="discrete" keyTimes="0;0.0844;0.0933" values="0;1;0"/></text><text x="864" y="114" class="rval" text-anchor="end" opacity="0">76 /wk<animate attributeName="opacity" dur="9.0s" repeatCount="indefinite" calcMode="discrete" keyTimes="0;0.0933;0.1022" values="0;1;0"/></text><text x="864" y="114" class="rval" text-anchor="end" opacity="0">82 /wk<animate attributeName="opacity" dur="9.0s" repeatCount="indefinite" calcMode="discrete" keyTimes="0;0.1022;0.1111" values="0;1;0"/></text><text x="864" y="114" class="rval" text-anchor="end" opacity="0">87 /wk<animate attributeName="opacity" dur="9.0s" repeatCount="indefinite" calcMode="discrete" keyTimes="0;0.1111;0.1200" values="0;1;0"/></text><text x="864" y="114" class="rval" text-anchor="end" opacity="0">91 /wk<animate attributeName="opacity" dur="9.0s" repeatCount="indefinite" calcMode="discrete" keyTimes="0;0.1200;0.1289" values="0;1;0"/></text><text x="864" y="114" class="rval" text-anchor="end" opacity="0">94 /wk<animate attributeName="opacity" dur="9.0s" repeatCount="indefinite" calcMode="discrete" keyTimes="0;0.1289;0.1378" values="0;1;0"/></text><text x="864" y="114" class="rval" text-anchor="end" opacity="0">98 /wk<animate attributeName="opacity" dur="9.0s" repeatCount="indefinite" calcMode="discrete" keyTimes="0;0.1378;0.1467" values="0;1;0"/></text><text x="864" y="114" class="rval" text-anchor="end" opacity="0">100 /wk<animate attributeName="opacity" dur="9.0s" repeatCount="indefinite" calcMode="discrete" keyTimes="0;0.1467;0.1556" values="0;1;0"/></text><text x="864" y="114" class="rval" text-anchor="end" opacity="0">102 /wk<animate attributeName="opacity" dur="9.0s" repeatCount="indefinite" calcMode="discrete" keyTimes="0;0.1556;0.1644" values="0;1;0"/></text><text x="864" y="114" class="rval" text-anchor="end" opacity="0">104 /wk<animate attributeName="opacity" dur="9.0s" repeatCount="indefinite" calcMode="discrete" keyTimes="0;0.1644;0.1733" values="0;1;0"/></text><text x="864" y="114" class="rval" text-anchor="end" opacity="0">105 /wk<animate attributeName="opacity" dur="9.0s" repeatCount="indefinite" calcMode="discrete" keyTimes="0;0.1733;0.1822" values="0;1;0"/></text><text x="864" y="114" class="rval" text-anchor="end" opacity="0">106 /wk<animate attributeName="opacity" dur="9.0s" repeatCount="indefinite" calcMode="discrete" keyTimes="0;0.1822;0.1911" values="0;1;0"/></text><text x="864" y="114" class="rval" text-anchor="end" opacity="0">107 /wk<animate attributeName="opacity" dur="9.0s" repeatCount="indefinite" calcMode="discrete" keyTimes="0;0.1911;0.2000" values="0;1;0"/></text><text x="864" y="114" class="rval" text-anchor="end" opacity="0">108 /wk<animate attributeName="opacity" dur="9.0s" repeatCount="indefinite" calcMode="discrete" keyTimes="0;0.2000" values="0;1"/></text></g></g><g><rect x="628" y="132" width="248" height="52" rx="6" class="cardbg"/><text x="640" y="149" class="rlabel" fill="#ffd166">TOTAL</text><text x="640" y="176" class="rnote">Nov 2025 – Nov 2026</text><g fill="#ffd166"><text x="864" y="174" class="rval" text-anchor="end" opacity="0">0<animate attributeName="opacity" dur="9.0s" repeatCount="indefinite" calcMode="discrete" keyTimes="0;0.0466" values="1;0"/></text><text x="864" y="174" class="rval" text-anchor="end" opacity="0">688<animate attributeName="opacity" dur="9.0s" repeatCount="indefinite" calcMode="discrete" keyTimes="0;0.0466;0.0543" values="0;1;0"/></text><text x="864" y="174" class="rval" text-anchor="end" opacity="0">1,320<animate attributeName="opacity" dur="9.0s" repeatCount="indefinite" calcMode="discrete" keyTimes="0;0.0543;0.0621" values="0;1;0"/></text><text x="864" y="174" class="rval" text-anchor="end" opacity="0">1,896<animate attributeName="opacity" dur="9.0s" repeatCount="indefinite" calcMode="discrete" keyTimes="0;0.0621;0.0698" values="0;1;0"/></text><text x="864" y="174" class="rval" text-anchor="end" opacity="0">2,420<animate attributeName="opacity" dur="9.0s" repeatCount="indefinite" calcMode="discrete" keyTimes="0;0.0698;0.0775" values="0;1;0"/></text><text x="864" y="174" class="rval" text-anchor="end" opacity="0">2,894<animate attributeName="opacity" dur="9.0s" repeatCount="indefinite" calcMode="discrete" keyTimes="0;0.0775;0.0853" values="0;1;0"/></text><text x="864" y="174" class="rval" text-anchor="end" opacity="0">3,321<animate attributeName="opacity" dur="9.0s" repeatCount="indefinite" calcMode="discrete" keyTimes="0;0.0853;0.0930" values="0;1;0"/></text><text x="864" y="174" class="rval" text-anchor="end" opacity="0">3,703<animate attributeName="opacity" dur="9.0s" repeatCount="indefinite" calcMode="discrete" keyTimes="0;0.0930;0.1007" values="0;1;0"/></text><text x="864" y="174" class="rval" text-anchor="end" opacity="0">4,042<animate attributeName="opacity" dur="9.0s" repeatCount="indefinite" calcMode="discrete" keyTimes="0;0.1007;0.1085" values="0;1;0"/></text><text x="864" y="174" class="rval" text-anchor="end" opacity="0">4,342<animate attributeName="opacity" dur="9.0s" repeatCount="indefinite" calcMode="discrete" keyTimes="0;0.1085;0.1162" values="0;1;0"/></text><text x="864" y="174" class="rval" text-anchor="end" opacity="0">4,604<animate attributeName="opacity" dur="9.0s" repeatCount="indefinite" calcMode="discrete" keyTimes="0;0.1162;0.1239" values="0;1;0"/></text><text x="864" y="174" class="rval" text-anchor="end" opacity="0">4,831<animate attributeName="opacity" dur="9.0s" repeatCount="indefinite" calcMode="discrete" keyTimes="0;0.1239;0.1316" values="0;1;0"/></text><text x="864" y="174" class="rval" text-anchor="end" opacity="0">5,026<animate attributeName="opacity" dur="9.0s" repeatCount="indefinite" calcMode="discrete" keyTimes="0;0.1316;0.1394" values="0;1;0"/></text><text x="864" y="174" class="rval" text-anchor="end" opacity="0">5,191<animate attributeName="opacity" dur="9.0s" repeatCount="indefinite" calcMode="discrete" keyTimes="0;0.1394;0.1471" values="0;1;0"/></text><text x="864" y="174" class="rval" text-anchor="end" opacity="0">5,328<animate attributeName="opacity" dur="9.0s" repeatCount="indefinite" calcMode="discrete" keyTimes="0;0.1471;0.1548" values="0;1;0"/></text><text x="864" y="174" class="rval" text-anchor="end" opacity="0">5,441<animate attributeName="opacity" dur="9.0s" repeatCount="indefinite" calcMode="discrete" keyTimes="0;0.1548;0.1626" values="0;1;0"/></text><text x="864" y="174" class="rval" text-anchor="end" opacity="0">5,531<animate attributeName="opacity" dur="9.0s" repeatCount="indefinite" calcMode="discrete" keyTimes="0;0.1626;0.1703" values="0;1;0"/></text><text x="864" y="174" class="rval" text-anchor="end" opacity="0">5,601<animate attributeName="opacity" dur="9.0s" repeatCount="indefinite" calcMode="discrete" keyTimes="0;0.1703;0.1780" values="0;1;0"/></text><text x="864" y="174" class="rval" text-anchor="end" opacity="0">5,654<animate attributeName="opacity" dur="9.0s" repeatCount="indefinite" calcMode="discrete" keyTimes="0;0.1780;0.1857" values="0;1;0"/></text><text x="864" y="174" class="rval" text-anchor="end" opacity="0">5,692<animate attributeName="opacity" dur="9.0s" repeatCount="indefinite" calcMode="discrete" keyTimes="0;0.1857;0.1935" values="0;1;0"/></text><text x="864" y="174" class="rval" text-anchor="end" opacity="0">5,717<animate attributeName="opacity" dur="9.0s" repeatCount="indefinite" calcMode="discrete" keyTimes="0;0.1935;0.2012" values="0;1;0"/></text><text x="864" y="174" class="rval" text-anchor="end" opacity="0">5,733<animate attributeName="opacity" dur="9.0s" repeatCount="indefinite" calcMode="discrete" keyTimes="0;0.2012;0.2089" values="0;1;0"/></text><text x="864" y="174" class="rval" text-anchor="end" opacity="0">5,741<animate attributeName="opacity" dur="9.0s" repeatCount="indefinite" calcMode="discrete" keyTimes="0;0.2089;0.2167" values="0;1;0"/></text><text x="864" y="174" class="rval" text-anchor="end" opacity="0">5,744<animate attributeName="opacity" dur="9.0s" repeatCount="indefinite" calcMode="discrete" keyTimes="0;0.2167" values="0;1"/></text></g></g><g><rect x="628" y="192" width="248" height="52" rx="6" class="cardbg"/><text x="640" y="209" class="rlabel" fill="#4cc9f0">STREAK</text><text x="640" y="236" class="rnote">best 122 d</text><g fill="#4cc9f0"><text x="864" y="234" class="rval" text-anchor="end" opacity="0">0 d<animate attributeName="opacity" dur="9.0s" repeatCount="indefinite" calcMode="discrete" keyTimes="0;0.0660" values="1;0"/></text><text x="864" y="234" class="rval" text-anchor="end" opacity="0">6 d<animate attributeName="opacity" dur="9.0s" repeatCount="indefinite" calcMode="discrete" keyTimes="0;0.0660;0.0765" values="0;1;0"/></text><text x="864" y="234" class="rval" text-anchor="end" opacity="0">11 d<animate attributeName="opacity" dur="9.0s" repeatCount="indefinite" calcMode="discrete" keyTimes="0;0.0765;0.0869" values="0;1;0"/></text><text x="864" y="234" class="rval" text-anchor="end" opacity="0">15 d<animate attributeName="opacity" dur="9.0s" repeatCount="indefinite" calcMode="discrete" keyTimes="0;0.0869;0.0974" values="0;1;0"/></text><text x="864" y="234" class="rval" text-anchor="end" opacity="0">19 d<animate attributeName="opacity" dur="9.0s" repeatCount="indefinite" calcMode="discrete" keyTimes="0;0.0974;0.1078" values="0;1;0"/></text><text x="864" y="234" class="rval" text-anchor="end" opacity="0">23 d<animate attributeName="opacity" dur="9.0s" repeatCount="indefinite" calcMode="discrete" keyTimes="0;0.1078;0.1183" values="0;1;0"/></text><text x="864" y="234" class="rval" text-anchor="end" opacity="0">27 d<animate attributeName="opacity" dur="9.0s" repeatCount="indefinite" calcMode="discrete" keyTimes="0;0.1183;0.1288" values="0;1;0"/></text><text x="864" y="234" class="rval" text-anchor="end" opacity="0">30 d<animate attributeName="opacity" dur="9.0s" repeatCount="indefinite" calcMode="discrete" keyTimes="0;0.1288;0.1392" values="0;1;0"/></text><text x="864" y="234" class="rval" text-anchor="end" opacity="0">32 d<animate attributeName="opacity" dur="9.0s" repeatCount="indefinite" calcMode="discrete" keyTimes="0;0.1392;0.1497" values="0;1;0"/></text><text x="864" y="234" class="rval" text-anchor="end" opacity="0">35 d<animate attributeName="opacity" dur="9.0s" repeatCount="indefinite" calcMode="discrete" keyTimes="0;0.1497;0.1601" values="0;1;0"/></text><text x="864" y="234" class="rval" text-anchor="end" opacity="0">37 d<animate attributeName="opacity" dur="9.0s" repeatCount="indefinite" calcMode="discrete" keyTimes="0;0.1601;0.1706" values="0;1;0"/></text><text x="864" y="234" class="rval" text-anchor="end" opacity="0">39 d<animate attributeName="opacity" dur="9.0s" repeatCount="indefinite" calcMode="discrete" keyTimes="0;0.1706;0.1810" values="0;1;0"/></text><text x="864" y="234" class="rval" text-anchor="end" opacity="0">40 d<animate attributeName="opacity" dur="9.0s" repeatCount="indefinite" calcMode="discrete" keyTimes="0;0.1810;0.1915" values="0;1;0"/></text><text x="864" y="234" class="rval" text-anchor="end" opacity="0">42 d<animate attributeName="opacity" dur="9.0s" repeatCount="indefinite" calcMode="discrete" keyTimes="0;0.1915;0.2020" values="0;1;0"/></text><text x="864" y="234" class="rval" text-anchor="end" opacity="0">43 d<animate attributeName="opacity" dur="9.0s" repeatCount="indefinite" calcMode="discrete" keyTimes="0;0.2020;0.2124" values="0;1;0"/></text><text x="864" y="234" class="rval" text-anchor="end" opacity="0">44 d<animate attributeName="opacity" dur="9.0s" repeatCount="indefinite" calcMode="discrete" keyTimes="0;0.2124;0.2229" values="0;1;0"/></text><text x="864" y="234" class="rval" text-anchor="end" opacity="0">45 d<animate attributeName="opacity" dur="9.0s" repeatCount="indefinite" calcMode="discrete" keyTimes="0;0.2229;0.2333" values="0;1;0"/></text><text x="864" y="234" class="rval" text-anchor="end" opacity="0">46 d<animate attributeName="opacity" dur="9.0s" repeatCount="indefinite" calcMode="discrete" keyTimes="0;0.2333" values="0;1"/></text></g></g><g><rect x="628" y="252" width="248" height="52" rx="6" class="cardbg"/><text x="640" y="269" class="rlabel" fill="#ff6b9a">PEAK</text><text x="640" y="296" class="rnote">Sep 23, 2026</text><g fill="#ff6b9a"><text x="864" y="294" class="rval" text-anchor="end" opacity="0">0<animate attributeName="opacity" dur="9.0s" repeatCount="indefinite" calcMode="discrete" keyTimes="0;0.0807" values="1;0"/></text><text x="864" y="294" class="rval" text-anchor="end" opacity="0">25<animate attributeName="opacity" dur="9.0s" repeatCount="indefinite" calcMode="discrete" keyTimes="0;0.0807;0.0892" values="0;1;0"/></text><text x="864" y="294" class="rval" text-anchor="end" opacity="0">48<animate attributeName="opacity" dur="9.0s" repeatCount="indefinite" calcMode="discrete" keyTimes="0;0.0892;0.0976" values="0;1;0"/></text><text x="864" y="294" class="rval" text-anchor="end" opacity="0">69<animate attributeName="opacity" dur="9.0s" repeatCount="indefinite" calcMode="discrete" keyTimes="0;0.0976;0.1061" values="0;1;0"/></text><text x="864" y="294" class="rval" text-anchor="end" opacity="0">88<animate attributeName="opacity" dur="9.0s" repeatCount="indefinite" calcMode="discrete" keyTimes="0;0.1061;0.1146" values="0;1;0"/></text><text x="864" y="294" class="rval" text-anchor="end" opacity="0">105<animate attributeName="opacity" dur="9.0s" repeatCount="indefinite" calcMode="discrete" keyTimes="0;0.1146;0.1230" values="0;1;0"/></text><text x="864" y="294" class="rval" text-anchor="end" opacity="0">120<animate attributeName="opacity" dur="9.0s" repeatCount="indefinite" calcMode="discrete" keyTimes="0;0.1230;0.1315" values="0;1;0"/></text><text x="864" y="294" class="rval" text-anchor="end" opacity="0">134<animate attributeName="opacity" dur="9.0s" repeatCount="indefinite" calcMode="discrete" keyTimes="0;0.1315;0.1399" values="0;1;0"/></text><text x="864" y="294" class="rval" text-anchor="end" opacity="0">146<animate attributeName="opacity" dur="9.0s" repeatCount="indefinite" calcMode="discrete" keyTimes="0;0.1399;0.1484" values="0;1;0"/></text><text x="864" y="294" class="rval" text-anchor="end" opacity="0">157<animate attributeName="opacity" dur="9.0s" repeatCount="indefinite" calcMode="discrete" keyTimes="0;0.1484;0.1569" values="0;1;0"/></text><text x="864" y="294" class="rval" text-anchor="end" opacity="0">167<animate attributeName="opacity" dur="9.0s" repeatCount="indefinite" calcMode="discrete" keyTimes="0;0.1569;0.1653" values="0;1;0"/></text><text x="864" y="294" class="rval" text-anchor="end" opacity="0">175<animate attributeName="opacity" dur="9.0s" repeatCount="indefinite" calcMode="discrete" keyTimes="0;0.1653;0.1738" values="0;1;0"/></text><text x="864" y="294" class="rval" text-anchor="end" opacity="0">182<animate attributeName="opacity" dur="9.0s" repeatCount="indefinite" calcMode="discrete" keyTimes="0;0.1738;0.1823" values="0;1;0"/></text><text x="864" y="294" class="rval" text-anchor="end" opacity="0">188<animate attributeName="opacity" dur="9.0s" repeatCount="indefinite" calcMode="discrete" keyTimes="0;0.1823;0.1907" values="0;1;0"/></text><text x="864" y="294" class="rval" text-anchor="end" opacity="0">193<animate attributeName="opacity" dur="9.0s" repeatCount="indefinite" calcMode="discrete" keyTimes="0;0.1907;0.1992" values="0;1;0"/></text><text x="864" y="294" class="rval" text-anchor="end" opacity="0">197<animate attributeName="opacity" dur="9.0s" repeatCount="indefinite" calcMode="discrete" keyTimes="0;0.1992;0.2077" values="0;1;0"/></text><text x="864" y="294" class="rval" text-anchor="end" opacity="0">200<animate attributeName="opacity" dur="9.0s" repeatCount="indefinite" calcMode="discrete" keyTimes="0;0.2077;0.2161" values="0;1;0"/></text><text x="864" y="294" class="rval" text-anchor="end" opacity="0">203<animate attributeName="opacity" dur="9.0s" repeatCount="indefinite" calcMode="discrete" keyTimes="0;0.2161;0.2246" values="0;1;0"/></text><text x="864" y="294" class="rval" text-anchor="end" opacity="0">205<animate attributeName="opacity" dur="9.0s" repeatCount="indefinite" calcMode="discrete" keyTimes="0;0.2246;0.2331" values="0;1;0"/></text><text x="864" y="294" class="rval" text-anchor="end" opacity="0">206<animate attributeName="opacity" dur="9.0s" repeatCount="indefinite" calcMode="discrete" keyTimes="0;0.2331;0.2415" values="0;1;0"/></text><text x="864" y="294" class="rval" text-anchor="end" opacity="0">207<animate attributeName="opacity" dur="9.0s" repeatCount="indefinite" calcMode="discrete" keyTimes="0;0.2415;0.2500" values="0;1;0"/></text><text x="864" y="294" class="rval" text-anchor="end" opacity="0">208<animate attributeName="opacity" dur="9.0s" repeatCount="indefinite" calcMode="discrete" keyTimes="0;0.2500" values="0;1"/></text></g></g>
  </g>
</svg>
